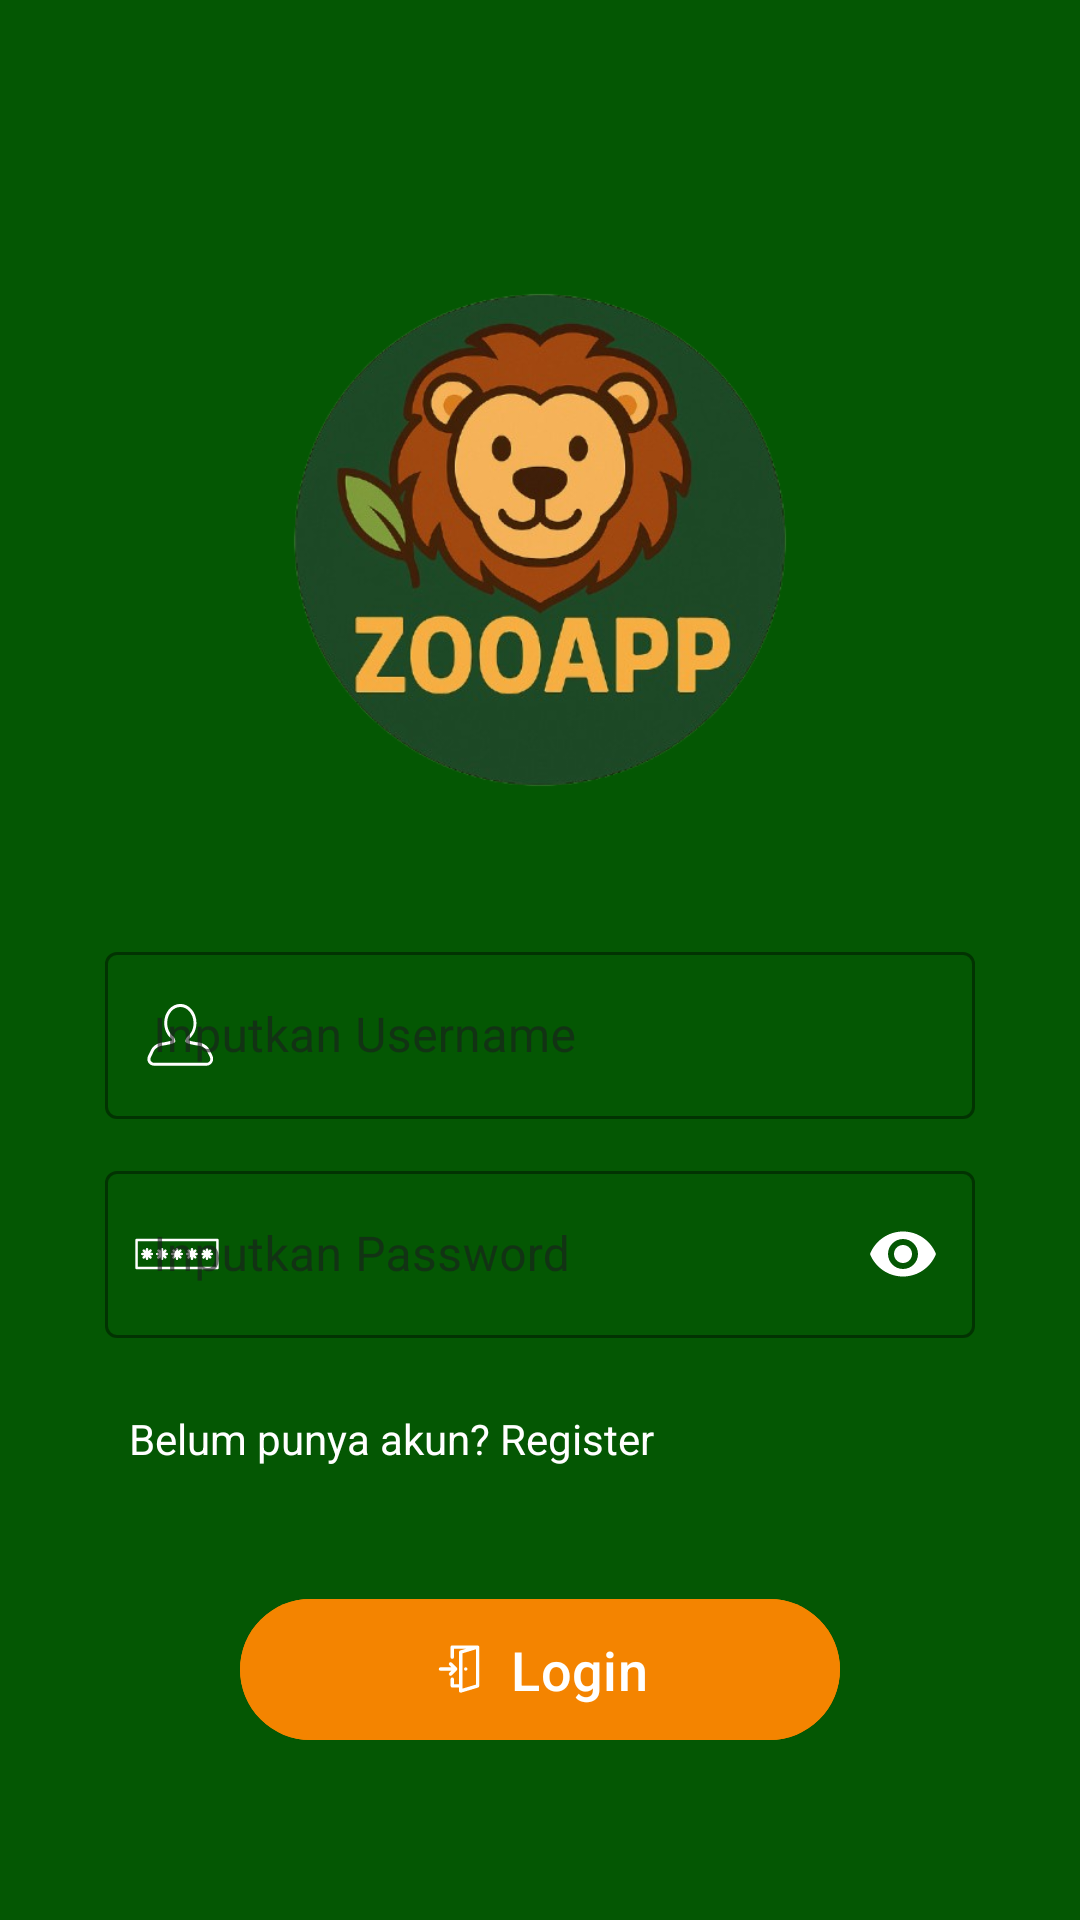

Layout XML and referenced resources for this Android screen:
<!-- AndroidManifest.xml: application theme Theme.Project_uas -->
<!-- res/layout/activity_login.xml -->
<?xml version="1.0" encoding="utf-8"?>
<androidx.constraintlayout.widget.ConstraintLayout xmlns:android="http://schemas.android.com/apk/res/android"
    xmlns:app="http://schemas.android.com/apk/res-auto"
    xmlns:tools="http://schemas.android.com/tools"
    android:id="@+id/main"
    android:layout_width="match_parent"
    android:layout_height="match_parent"
    android:background="@color/bg"
    tools:context=".Login">

    <ImageView
        android:id="@+id/logo"
        android:layout_width="200dp"
        android:layout_height="200dp"
        android:layout_marginTop="80dp"
        app:layout_constraintEnd_toEndOf="parent"
        app:layout_constraintStart_toStartOf="parent"
        app:layout_constraintTop_toTopOf="parent"
        app:srcCompat="@drawable/logo" />

    <com.google.android.material.textfield.TextInputLayout
        android:id="@+id/kotakUsername"
        style="@style/Widget.MaterialComponents.TextInputLayout.OutlinedBox"
        android:layout_width="0dp"
        android:layout_height="wrap_content"
        android:layout_marginHorizontal="35dp"
        android:layout_marginTop="32dp"
        android:hint="Inputkan Username"
        app:boxStrokeColor="@color/white"
        app:hintTextColor="@color/white"
        app:layout_constraintEnd_toEndOf="parent"
        app:layout_constraintStart_toStartOf="parent"
        app:layout_constraintTop_toBottomOf="@id/logo"
        app:startIconDrawable="@drawable/user"
        app:startIconTint="@color/white">

        <com.google.android.material.textfield.TextInputEditText
            android:id="@+id/username"
            android:layout_width="match_parent"
            android:layout_height="wrap_content"
            android:textColor="@color/white" />
    </com.google.android.material.textfield.TextInputLayout>

    <com.google.android.material.textfield.TextInputLayout
        android:id="@+id/kotakPassword"
        style="@style/Widget.MaterialComponents.TextInputLayout.OutlinedBox"
        android:layout_width="0dp"
        android:layout_height="wrap_content"
        android:layout_marginHorizontal="35dp"
        android:layout_marginTop="12dp"
        android:hint="Inputkan Password"
        app:boxStrokeColor="@color/white"
        app:hintTextColor="@color/white"
        app:layout_constraintEnd_toEndOf="parent"
        app:layout_constraintStart_toStartOf="parent"
        app:layout_constraintTop_toBottomOf="@id/kotakUsername"
        app:passwordToggleEnabled="true"
        app:passwordToggleTint="@color/white"
        app:startIconDrawable="@drawable/password"
        app:startIconTint="@color/white">

        <com.google.android.material.textfield.TextInputEditText
            android:id="@+id/password"
            android:layout_width="match_parent"
            android:layout_height="wrap_content"
            android:inputType="textPassword"
            android:textColor="@color/white" />
    </com.google.android.material.textfield.TextInputLayout>

    <TextView
        android:id="@+id/tvRegister"
        android:layout_width="wrap_content"
        android:layout_height="wrap_content"
        android:layout_marginTop="16dp"
        android:clickable="true"
        android:focusable="true"
        android:foreground="?attr/selectableItemBackground"
        android:padding="8dp"
        android:text="Belum punya akun? Register"
        android:textColor="@color/white"
        android:textSize="14sp"
        app:layout_constraintStart_toStartOf="@id/kotakPassword"
        app:layout_constraintTop_toBottomOf="@id/kotakPassword" />

    <com.google.android.material.button.MaterialButton
        android:id="@+id/tombolLogin"
        android:layout_width="0dp"
        android:layout_height="55dp"
        android:layout_marginHorizontal="80dp"
        android:layout_marginTop="32dp"
        android:backgroundTint="@color/bgButton2"
        android:text="Login"
        android:textAllCaps="false"
        android:textSize="18sp"
        app:icon="@drawable/reshot_icon_check_in_28qdar4cpv"
        app:iconGravity="textStart"
        app:layout_constraintEnd_toEndOf="parent"
        app:layout_constraintStart_toStartOf="parent"
        app:layout_constraintTop_toBottomOf="@id/tvRegister" />

</androidx.constraintlayout.widget.ConstraintLayout>
<!-- resources referenced by this layout -->
<resources>
  <color name="bg">#045703</color>
  <color name="bgButton2">#F48400</color>
  <color name="white">#FFFFFFFF</color>
  <!-- drawable logo: png bitmap (drawable, 227645 bytes) -->
  <!-- drawable password: vector/xml drawable (drawable, 2511 chars, omitted) -->
  <!-- drawable reshot_icon_check_in_28qdar4cpv (drawable) -->
  <vector xmlns:android="http://schemas.android.com/apk/res/android" android:height="50dp" android:viewportHeight="32" android:viewportWidth="32" android:width="50dp">
        
      <path android:fillColor="#FF000000" android:pathData="M27.9,2.58a0.86,0.86 0,0 0,-0.07 -0.1,0.71 0.71,0 0,0 -0.19,-0.23l0,0 -0.09,0a1.12,1.12 0,0 0,-0.25 -0.11,0.86 0.86,0 0,0 -0.17,0L27,2H12a1,1 0,0 0,-1 1V9a1,1 0,0 0,2 0V4h7.19L16.71,5A1,1 0,0 0,16 6V25H13V22a1,1 0,0 0,-2 0v4a1,1 0,0 0,1 1h4v2a1,1 0,0 0,0.4 0.8,1 1,0 0,0 0.6,0.2 1,1 0,0 0,0.29 0l10,-3A1,1 0,0 0,28 26V3A1,1 0,0 0,27.9 2.58ZM26,25.26l-8,2.4V6.74l8,-2.4Z"/>
        
      <path android:fillColor="#FF000000" android:pathData="M11.71,19.71l3,-3a1,1 0,0 0,0.21 -0.33,1 1,0 0,0 0,-0.76 1,1 0,0 0,-0.21 -0.33l-3,-3a1,1 0,0 0,-1.42 1.42L11.59,15H5a1,1 0,0 0,0 2h6.59l-1.3,1.29a1,1 0,0 0,0 1.42,1 1,0 0,0 1.42,0Z"/>
        
      <path android:fillColor="#FF000000" android:pathData="M20,17a1,1 0,0 0,0 -2h0a1,1 0,0 0,0 2Z"/>
      
  </vector>
  <!-- drawable user (drawable) -->
  <vector xmlns:android="http://schemas.android.com/apk/res/android" android:height="50dp" android:viewportHeight="200" android:viewportWidth="200" android:width="50dp">
        
      <path android:fillColor="#282828" android:pathData="M135.83,140.85h-70.9c-2.9,0 -5.6,-1.6 -7.4,-4.5c-1.4,-2.3 -1.4,-5.7 0,-8.6l4,-8.2c2.8,-5.6 9.7,-9.1 14.9,-9.5c1.7,-0.1 5.1,-0.8 8.5,-1.6c2.5,-0.6 3.9,-1 4.7,-1.3c-0.2,-0.7 -0.6,-1.5 -1.1,-2.2c-6,-4.7 -9.6,-12.6 -9.6,-21.1c0,-14 9.6,-25.3 21.5,-25.3c11.9,0 21.5,11.4 21.5,25.3c0,8.5 -3.6,16.4 -9.6,21.1c-0.5,0.7 -0.9,1.4 -1.1,2.1c0.8,0.3 2.2,0.7 4.6,1.3c3,0.7 6.6,1.3 8.4,1.5c5.3,0.5 12.1,3.8 14.9,9.4l3.9,7.9c1.5,3 1.5,6.8 0,9.1C141.43,139.15 138.63,140.85 135.83,140.85zM100.43,62.65c-9.7,0 -17.5,9.6 -17.5,21.3c0,7.4 3.1,14.1 8.2,18.1c0.1,0.1 0.3,0.2 0.4,0.4c1.4,1.8 2.2,3.8 2.2,5.9c0,0.6 -0.2,1.2 -0.7,1.6c-0.4,0.3 -1.4,1.2 -7.2,2.6c-2.7,0.6 -6.8,1.4 -9.1,1.6c-4.1,0.4 -9.6,3.2 -11.6,7.3l-3.9,8.2c-0.8,1.7 -0.9,3.7 -0.2,4.8c0.8,1.3 2.3,2.6 4,2.6h70.9c1.7,0 3.2,-1.3 4,-2.6c0.6,-1 0.7,-3.4 -0.2,-5.2l-3.9,-7.9c-2,-4 -7.5,-6.8 -11.6,-7.2c-2,-0.2 -5.8,-0.8 -9,-1.6c-5.8,-1.4 -6.8,-2.3 -7.2,-2.5c-0.4,-0.4 -0.7,-1 -0.7,-1.6c0,-2.1 0.8,-4.1 2.2,-5.9c0.1,-0.1 0.2,-0.3 0.4,-0.4c5.1,-3.9 8.2,-10.7 8.2,-18C117.93,72.25 110.13,62.65 100.43,62.65z"/>
      
  </vector>
  <style name="Theme.Project_uas" parent="Base.Theme.Project_uas" />
  <style name="Base.Theme.Project_uas" parent="Theme.Material3.DayNight.NoActionBar">
          
          
      </style>
</resources>
